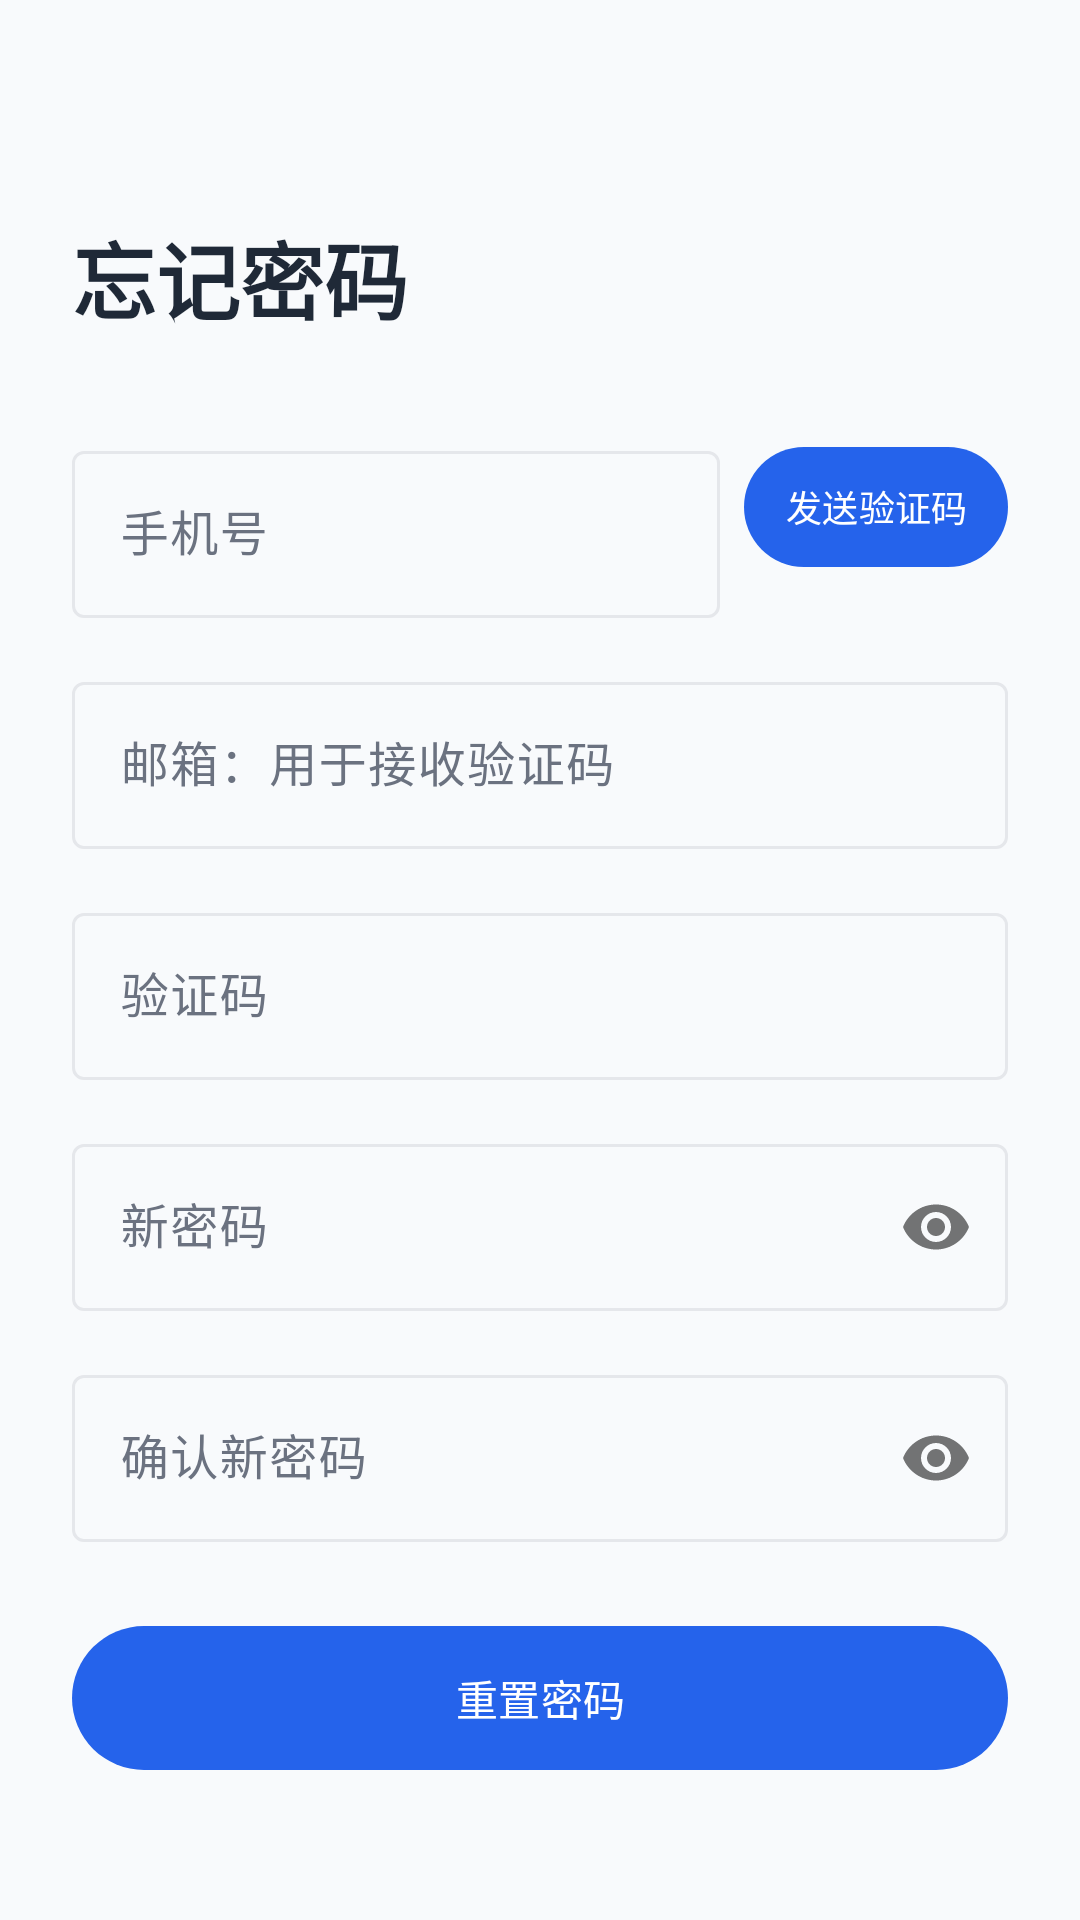

Write the Android layout XML for this screen, with the resource values it uses.
<!-- AndroidManifest.xml: application theme Theme.Topic_channel_platform -->
<!-- res/layout/activity_forgot_password.xml -->
<?xml version="1.0" encoding="utf-8"?>
<androidx.constraintlayout.widget.ConstraintLayout xmlns:android="http://schemas.android.com/apk/res/android"
    xmlns:app="http://schemas.android.com/apk/res-auto"
    android:id="@+id/main"
    android:layout_width="match_parent"
    android:layout_height="match_parent"
    android:padding="24dp"
    android:background="@color/background">

    <TextView
        android:id="@+id/tv_title"
        android:layout_width="wrap_content"
        android:layout_height="wrap_content"
        android:text="忘记密码"
        android:textSize="28sp"
        android:textStyle="bold"
        android:textColor="@color/text_primary"
        app:layout_constraintTop_toTopOf="parent"
        app:layout_constraintStart_toStartOf="parent"
        android:layout_marginTop="48dp" />

    <com.google.android.material.textfield.TextInputLayout
        android:id="@+id/til_phone"
        android:layout_width="0dp"
        android:layout_height="wrap_content"
        android:layout_marginTop="32dp"
        android:hint="手机号"
        app:layout_constraintTop_toBottomOf="@id/tv_title"
        app:layout_constraintStart_toStartOf="parent"
        app:layout_constraintEnd_toStartOf="@id/btn_send_code">

        <com.google.android.material.textfield.TextInputEditText
            android:id="@+id/et_phone"
            android:layout_width="match_parent"
            android:layout_height="wrap_content"
            android:inputType="phone" />

    </com.google.android.material.textfield.TextInputLayout>

    <com.google.android.material.button.MaterialButton
        android:id="@+id/btn_send_code"
        android:layout_width="wrap_content"
        android:layout_height="wrap_content"
        android:text="发送验证码"
        android:textSize="12sp"
        android:paddingStart="8dp"
        android:paddingEnd="8dp"
        app:layout_constraintTop_toBottomOf="@id/tv_title"
        app:layout_constraintEnd_toEndOf="parent"
        android:layout_marginTop="32dp"
        android:layout_marginStart="8dp"
        app:layout_constraintStart_toEndOf="@id/til_phone" />

    <com.google.android.material.textfield.TextInputLayout
        android:id="@+id/til_email"
        android:layout_width="0dp"
        android:layout_height="wrap_content"
        android:layout_marginTop="16dp"
        android:hint="邮箱：用于接收验证码"
        app:layout_constraintTop_toBottomOf="@id/til_phone"
        app:layout_constraintStart_toStartOf="parent"
        app:layout_constraintEnd_toEndOf="parent">

        <com.google.android.material.textfield.TextInputEditText
            android:id="@+id/et_email"
            android:layout_width="match_parent"
            android:layout_height="wrap_content"
            android:inputType="textEmailAddress" />

    </com.google.android.material.textfield.TextInputLayout>

    <com.google.android.material.textfield.TextInputLayout
        android:id="@+id/til_code"
        android:layout_width="match_parent"
        android:layout_height="wrap_content"
        android:layout_marginTop="16dp"
        android:hint="验证码"
        app:layout_constraintTop_toBottomOf="@id/til_email">

        <com.google.android.material.textfield.TextInputEditText
            android:id="@+id/et_code"
            android:layout_width="match_parent"
            android:layout_height="wrap_content"
            android:inputType="number" />

    </com.google.android.material.textfield.TextInputLayout>

    <com.google.android.material.textfield.TextInputLayout
        android:id="@+id/til_new_password"
        android:layout_width="match_parent"
        android:layout_height="wrap_content"
        android:layout_marginTop="16dp"
        android:hint="新密码"
        app:passwordToggleEnabled="true"
        app:layout_constraintTop_toBottomOf="@id/til_code">

        <com.google.android.material.textfield.TextInputEditText
            android:id="@+id/et_new_password"
            android:layout_width="match_parent"
            android:layout_height="wrap_content"
            android:inputType="textPassword" />

    </com.google.android.material.textfield.TextInputLayout>

    <com.google.android.material.textfield.TextInputLayout
        android:id="@+id/til_confirm_password"
        android:layout_width="match_parent"
        android:layout_height="wrap_content"
        android:layout_marginTop="16dp"
        android:hint="确认新密码"
        app:passwordToggleEnabled="true"
        app:layout_constraintTop_toBottomOf="@id/til_new_password">

        <com.google.android.material.textfield.TextInputEditText
            android:id="@+id/et_confirm_password"
            android:layout_width="match_parent"
            android:layout_height="wrap_content"
            android:inputType="textPassword" />

    </com.google.android.material.textfield.TextInputLayout>

    <com.google.android.material.button.MaterialButton
        android:id="@+id/btn_reset"
        android:layout_width="match_parent"
        android:layout_height="56dp"
        android:layout_marginTop="24dp"
        android:text="重置密码"
        app:layout_constraintTop_toBottomOf="@id/til_confirm_password" />

    <TextView
        android:id="@+id/tv_error"
        android:layout_width="match_parent"
        android:layout_height="wrap_content"
        android:layout_marginTop="16dp"
        android:textColor="@color/error"
        android:textSize="14sp"
        android:gravity="center"
        android:visibility="gone"
        app:layout_constraintTop_toBottomOf="@id/btn_reset" />

</androidx.constraintlayout.widget.ConstraintLayout>
<!-- resources referenced by this layout -->
<resources>
  <color name="background">#F8FAFC</color>
  <color name="error">#DC2626</color>
  <color name="text_primary">#1F2937</color>
  <style name="Theme.Topic_channel_platform" parent="Base.Theme.Topic_channel_platform" />
  <style name="Base.Theme.Topic_channel_platform" parent="Theme.Material3.DayNight.NoActionBar">
          
          <item name="colorPrimary">@color/primary</item>
          <item name="colorOnPrimary">@color/white</item>
          <item name="colorPrimaryContainer">@color/primary_light</item>
          <item name="colorOnPrimaryContainer">@color/primary_dark</item>
          
          <item name="colorSecondary">@color/secondary</item>
          <item name="colorOnSecondary">@color/white</item>
          <item name="colorSecondaryContainer">@color/secondary_container</item>
          <item name="colorOnSecondaryContainer">@color/secondary_dark</item>
          
          <item name="colorTertiary">@color/primary</item>
          <item name="colorOnTertiary">@color/white</item>
          <item name="colorTertiaryContainer">@color/primary_light</item>
          <item name="colorOnTertiaryContainer">@color/primary_dark</item>
          
          <item name="colorError">@color/error</item>
          <item name="colorOnError">@color/white</item>
          <item name="colorErrorContainer">@color/error_container</item>
          <item name="colorOnErrorContainer">@color/error</item>
          
          <item name="android:colorBackground">@color/background</item>
          <item name="colorSurface">@color/surface</item>
          <item name="colorOnSurface">@color/text_primary</item>
          <item name="colorSurfaceVariant">@color/surface_secondary</item>
          <item name="colorOnSurfaceVariant">@color/text_secondary</item>
          <item name="colorSurfaceContainerHighest">@color/surface_secondary</item>
          
          <item name="colorOutline">@color/divider</item>
          <item name="colorOutlineVariant">@color/divider</item>
          
          <item name="android:statusBarColor">@color/surface</item>
          <item name="android:navigationBarColor">@color/surface</item>
      </style>
  <color name="primary">#2563EB</color>
  <color name="white">#FFFFFFFF</color>
  <color name="primary_light">#DBEAFE</color>
  <color name="primary_dark">#1D4ED8</color>
  <color name="secondary">#6366F1</color>
  <color name="secondary_container">#E0E7FF</color>
  <color name="secondary_dark">#4F46E5</color>
  <color name="error_container">#FEE2E2</color>
  <color name="surface">#FFFFFF</color>
  <color name="surface_secondary">#F1F5F9</color>
  <color name="text_secondary">#6B7280</color>
  <color name="divider">#E5E7EB</color>
</resources>
